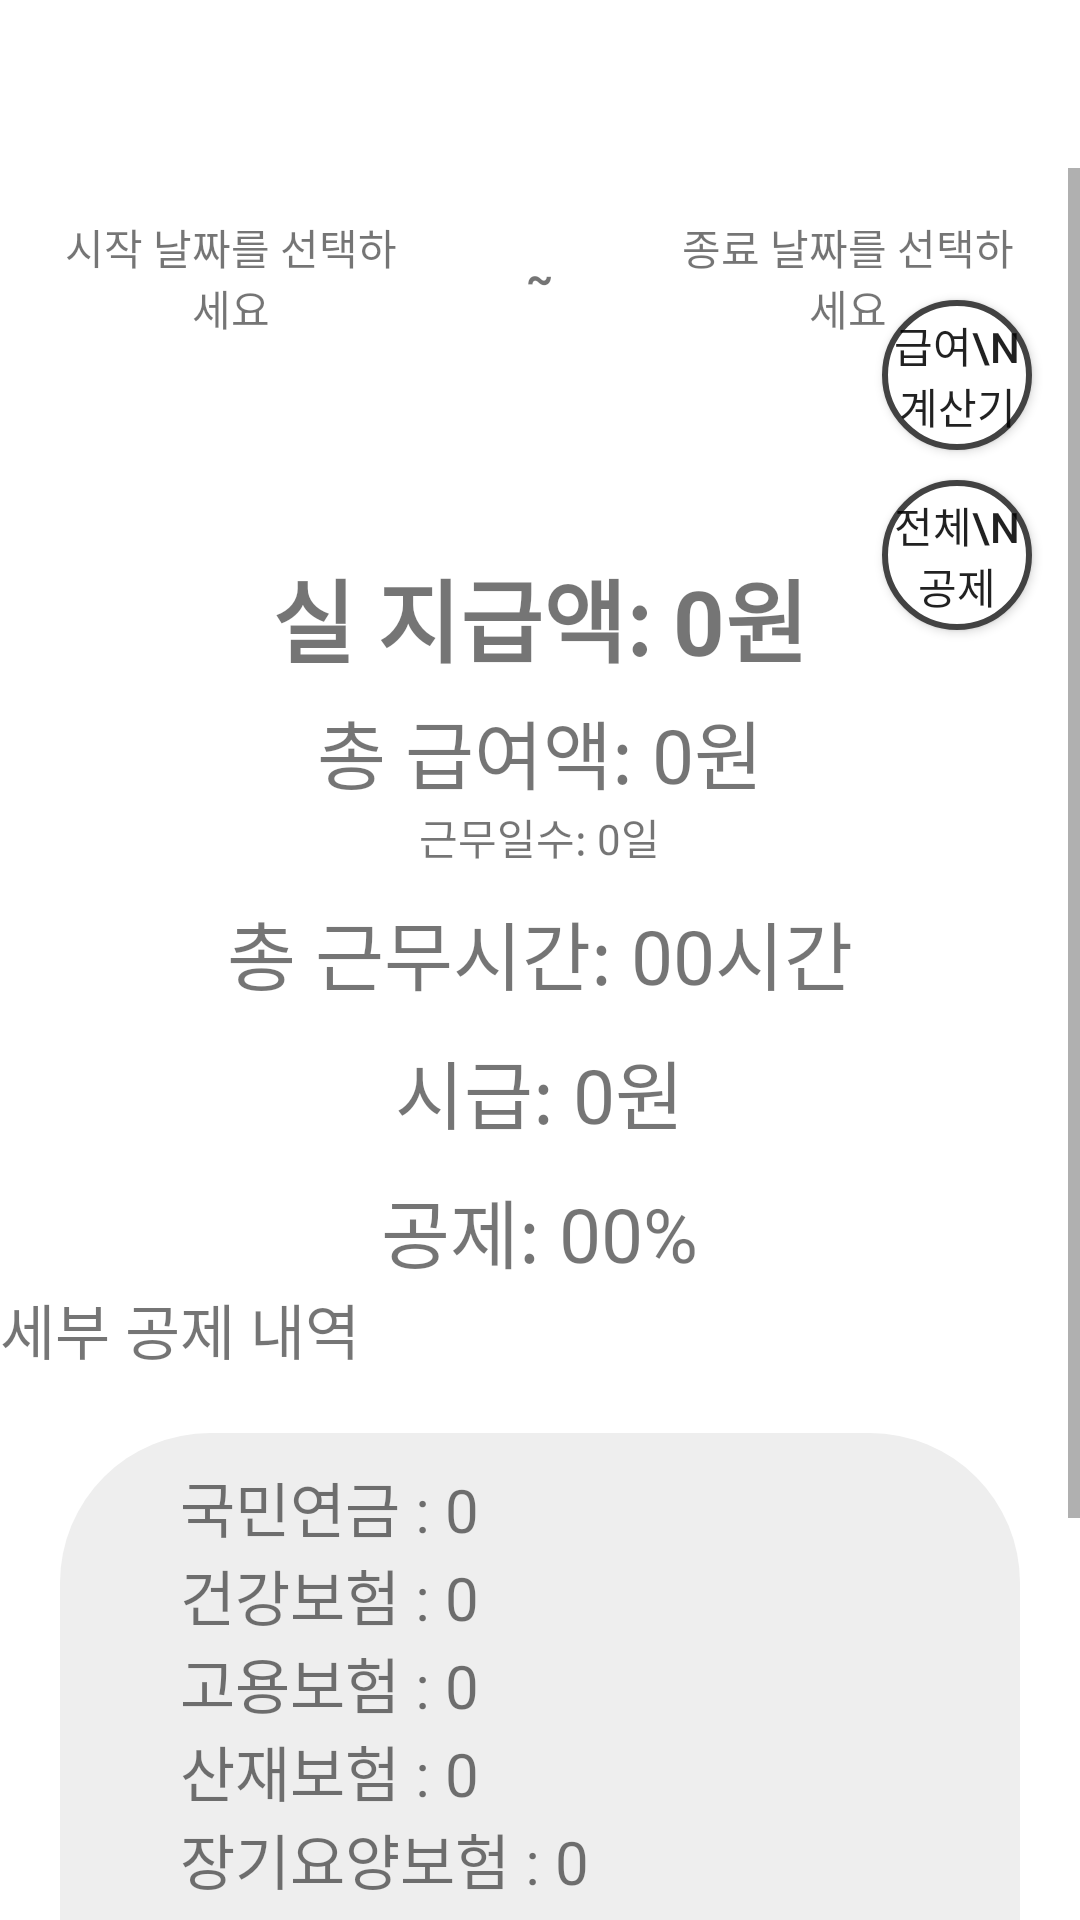

This screen was rendered from an Android layout file. Write that file and the resources it references.
<!-- AndroidManifest.xml: application theme Theme.Algan -->
<!-- res/layout/fragment_salary.xml -->
<FrameLayout xmlns:android="http://schemas.android.com/apk/res/android"
    android:layout_width="match_parent"
    android:layout_height="match_parent">

    
    <ScrollView
        android:layout_width="match_parent"
        android:layout_height="match_parent"
        android:paddingTop="56dp">

        <LinearLayout
            android:layout_width="match_parent"
            android:layout_height="match_parent"
            android:orientation="vertical">

            <LinearLayout
                android:layout_width="match_parent"
                android:layout_height="wrap_content"
                android:orientation="horizontal">
                
                <TextView
                    android:id="@+id/tvStartDate"
                    android:layout_width="0dp"
                    android:layout_height="wrap_content"
                    android:layout_weight="3"
                    android:background="?android:attr/selectableItemBackground"
                    android:gravity="center"
                    android:padding="16dp"
                    android:text="시작 날짜를 선택하세요" />

                
                <TextView
                    android:layout_width="0dp"
                    android:layout_height="wrap_content"
                    android:layout_gravity="center"
                    android:layout_weight="1"
                    android:text="~"
                    android:textAlignment="center"
                    android:textStyle="bold" />

                
                <TextView
                    android:id="@+id/tvEndDate"
                    android:layout_width="0dp"
                    android:layout_height="wrap_content"
                    android:layout_weight="3"
                    android:background="?android:attr/selectableItemBackground"
                    android:gravity="center"
                    android:padding="16dp"
                    android:text="종료 날짜를 선택하세요" />
            </LinearLayout>

            <LinearLayout
                android:layout_width="match_parent"
                android:layout_height="match_parent"
                android:orientation="vertical">
                

                

                <LinearLayout
                    android:id="@+id/LinEmp"
                    android:layout_width="match_parent"
                    android:layout_height="match_parent"
                    android:layout_gravity="center"
                    android:layout_marginTop="50dp"
                    android:gravity="center"
                    android:orientation="vertical"
                    android:visibility="visible">

                    <TextView
                        android:id="@+id/salaryAmount"
                        android:layout_width="wrap_content"
                        android:layout_height="wrap_content"
                        android:paddingTop="5dp"
                        android:text="실 지급액: 0원"
                        android:textSize="30dp"
                        android:textStyle="bold" />

                    <TextView
                        android:id="@+id/tvGrossPay"
                        android:layout_width="wrap_content"
                        android:layout_height="wrap_content"
                        android:layout_marginTop="5dp"
                        android:text="총 급여액: 0원"
                        android:textSize="25dp" />

                    <TextView
                        android:id="@+id/workDays"
                        android:layout_width="wrap_content"
                        android:layout_height="wrap_content"
                        android:text="근무일수: 0일" />

                    <TextView
                        android:id="@+id/totalWorkHours"
                        android:layout_width="wrap_content"
                        android:layout_height="wrap_content"
                        android:layout_marginTop="10dp"
                        android:text="총 근무시간: 00시간"
                        android:textSize="25dp" />

                    <TextView
                        android:id="@+id/hourlyRate"
                        android:layout_width="wrap_content"
                        android:layout_height="wrap_content"
                        android:layout_marginTop="10dp"
                        android:text="시급: 0원"
                        android:textSize="25dp" />

                    <TextView
                        android:id="@+id/deductions"
                        android:layout_width="wrap_content"
                        android:layout_height="wrap_content"
                        android:layout_marginTop="10dp"
                        android:text="공제: 00%"
                        android:textSize="25dp" />

                    <TextView
                        android:layout_width="match_parent"
                        android:layout_height="wrap_content"
                        android:text="세부 공제 내역"
                        android:textSize="20dp" />

                    <LinearLayout
                        android:layout_width="match_parent"
                        android:layout_height="wrap_content"
                        android:layout_margin="20dp"
                        android:background="@drawable/round_view"
                        android:orientation="vertical"
                        android:paddingLeft="40dp"
                        android:paddingTop="10dp"
                        android:paddingBottom="10dp">

                        <TextView
                            android:id="@+id/tvrate1"
                            android:layout_width="match_parent"
                            android:layout_height="wrap_content"
                            android:text="국민연금 : 0"
                            android:textSize="20dp" />

                        <TextView
                            android:id="@+id/tvrate2"
                            android:layout_width="match_parent"
                            android:layout_height="wrap_content"
                            android:text="건강보험 : 0"
                            android:textSize="20dp" />

                        <TextView
                            android:id="@+id/tvrate3"
                            android:layout_width="match_parent"
                            android:layout_height="wrap_content"
                            android:text="고용보험 : 0"
                            android:textSize="20dp" />

                        <TextView
                            android:id="@+id/tvrate4"
                            android:layout_width="match_parent"
                            android:layout_height="wrap_content"
                            android:text="산재보험 : 0"
                            android:textSize="20dp" />

                        <TextView
                            android:id="@+id/tvrate5"
                            android:layout_width="match_parent"
                            android:layout_height="wrap_content"
                            android:text="장기요양보험 : 0"
                            android:textSize="20dp" />

                        <TextView
                            android:id="@+id/tvrate6"
                            android:layout_width="match_parent"
                            android:layout_height="wrap_content"
                            android:text="소득세 : 0"
                            android:textSize="20dp" />

                        <TextView
                            android:id="@+id/tvrate7"
                            android:layout_width="match_parent"
                            android:layout_height="wrap_content"
                            android:text="기타 : 0"
                            android:textSize="20dp" />

                    </LinearLayout>
                </LinearLayout>

                <LinearLayout
                    android:id="@+id/LinOwner"
                    android:layout_width="match_parent"
                    android:layout_height="wrap_content"
                    android:orientation="vertical"
                    android:visibility="visible">


                    
                    <LinearLayout
                        android:id="@+id/workerSelectionLayout"
                        android:layout_width="match_parent"
                        android:layout_height="wrap_content"
                        android:gravity="center"
                        android:orientation="horizontal"
                        android:visibility="visible">

                        <TextView
                            android:layout_width="wrap_content"
                            android:layout_height="wrap_content"
                            android:padding="16dp"
                            android:text="근로자 선택:"
                            android:textSize="16sp" />

                        <Spinner
                            android:id="@+id/spinnerWorker"
                            android:layout_width="0dp"
                            android:layout_height="wrap_content"
                            android:layout_weight="2"
                            android:background="?android:attr/selectableItemBackground"
                            android:gravity="center"
                            android:padding="16dp" />

                    </LinearLayout>

                    
                    <LinearLayout
                        android:id="@+id/employerSalaryInfo"
                        android:layout_width="match_parent"
                        android:layout_height="wrap_content"
                        android:layout_marginTop="10dp"
                        android:orientation="vertical"
                        android:visibility="visible">

                        <TextView
                            android:id="@+id/employeeSalaryList"
                            android:layout_width="wrap_content"
                            android:layout_height="wrap_content"
                            android:layout_marginBottom="16dp"
                            android:text="급여 내역"
                            android:textSize="18sp" />

                        <androidx.recyclerview.widget.RecyclerView
                            android:id="@+id/SalaryRecyclerView"
                            android:layout_width="match_parent"
                            android:layout_height="wrap_content"
                            android:divider="@android:color/darker_gray"
                            android:dividerHeight="0.5dp" />
                    </LinearLayout>
                </LinearLayout>
            </LinearLayout>
        </LinearLayout>
    </ScrollView>

    
    <android.widget.Button
        android:id="@+id/btnShowSalaryInput"
        android:layout_width="50dp"
        android:layout_height="50dp"
        android:layout_gravity="top|end"
        android:layout_marginTop="100dp"
        android:layout_marginRight="16dp"
        android:background="@drawable/circle_button"
        android:text="급여\n계산기" />
    
    <android.widget.Button
        android:id="@+id/btnShowSalaryInputOwner"
        android:layout_width="50dp"
        android:layout_height="50dp"
        android:layout_gravity="top|end"
        android:layout_marginTop="160dp"
        android:layout_marginRight="16dp"
        android:background="@drawable/circle_button"
        android:text="전체\n공제" />
</FrameLayout>
<!-- resources referenced by this layout -->
<resources>
  <!-- drawable circle_button (drawable) -->
  <shape xmlns:android="http://schemas.android.com/apk/res/android">
      <solid android:color="@android:color/white"/>
  
      <corners android:radius="500dp"/>
  
      <stroke
          android:width="2dp"
          android:color="@color/cardview_dark_background"/>
  </shape>
  <!-- drawable round_view (drawable) -->
  <shape xmlns:android="http://schemas.android.com/apk/res/android">
      <solid android:color="@color/noticeboard_background"/>
      <corners android:radius="50dp"/> 
  </shape>
  <style name="Theme.Algan" parent="Base.Theme.Algan" />
  <color name="noticeboard_background">#EEEEEE</color>
  <style name="Base.Theme.Algan" parent="Theme.MaterialComponents.DayNight.DarkActionBar">
          <item name="colorPrimary">@color/colorPrimary</item>
          <item name="colorPrimaryVariant">@color/colorPrimaryVariant</item>
          <item name="colorAccent">@color/colorAccent</item>
          
          <item name="windowActionBar">false</item>
          <item name="windowNoTitle">true</item>
          
          <item name="android:windowIsTranslucent">true</item>
      </style>
  <color name="colorPrimary">#6200EE</color>
  <color name="colorPrimaryVariant">#3700B3</color>
  <color name="colorAccent">#03DAC5</color>
</resources>
